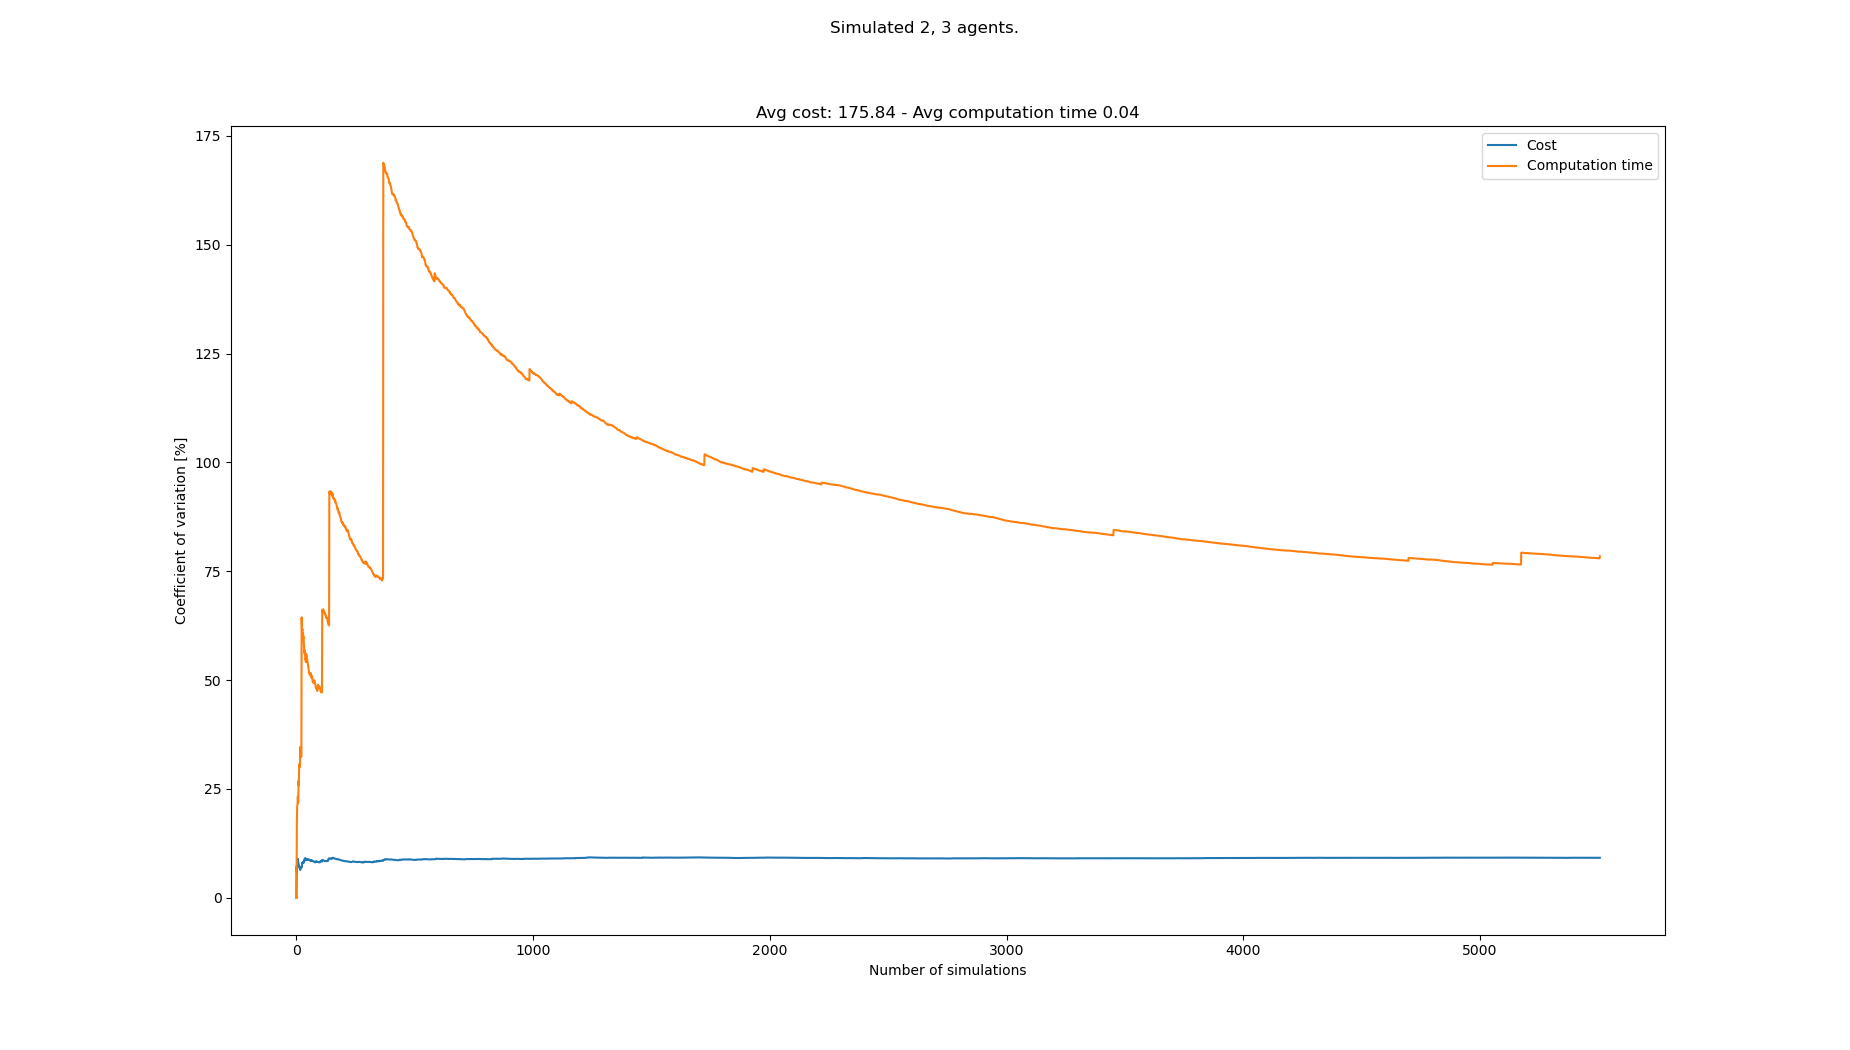

The file beside this chart, header and first rows:
starts, goals, Cost, Cost_var, Cost_mean, Cost_std, Computation time, Computation time_var, Computation time_mean, Computation time_std
[(3, 0), (1, 0), (6, 21), (5, 21), (7, 2…, [(1, 21), (2, 21), (3, 0), (7, 0), (0, 0…, 185, 0.0, 185.0, 0.0, 0.0381, 0.0, 0.0381, 0.0
[(3, 0), (5, 0), (4, 21), (7, 21), (2, 2…, [(2, 21), (1, 21), (8, 0), (4, 0), (2, 0…, 160, 7.246, 172.5, 12.5, 0.03125, 9.88, 0.03467, 0.003425
[(8, 0), (3, 0), (8, 21), (1, 21), (4, 2…, [(5, 21), (4, 21), (6, 0), (7, 0), (2, 0…, 170, 5.985, 171.7, 10.27, 0.02469, 17.47, 0.03134, 0.005474
[(0, 0), (7, 0), (1, 21), (0, 21), (3, 2…, [(1, 21), (6, 21), (2, 0), (3, 0), (1, 0…, 150, 7.778, 166.2, 12.93, 0.02274, 20.66, 0.02919, 0.00603
[(8, 0), (7, 0), (6, 21), (7, 21), (2, 2…, [(4, 21), (2, 21), (1, 0), (8, 0), (6, 0…, 180, 7.578, 169.0, 12.81, 0.03877, 21.27, 0.03111, 0.006616
[(1, 0), (7, 0), (8, 21), (5, 21), (6, 2…, [(7, 21), (0, 21), (0, 0), (8, 0), (7, 0…, 185, 7.645, 171.7, 13.12, 0.04139, 21.79, 0.03282, 0.007153
[(4, 0), (7, 0), (6, 21), (8, 21), (0, 2…, [(8, 21), (1, 21), (6, 0), (8, 0), (4, 0…, 200, 8.925, 175.7, 15.68, 0.04595, 23.23, 0.0347, 0.008059
[(4, 0), (7, 0), (4, 21), (6, 21), (8, 2…, [(3, 21), (4, 21), (6, 0), (0, 0), (7, 0…, 175, 8.354, 175.6, 14.67, 0.03872, 21.75, 0.0352, 0.007655
[(3, 0), (5, 0), (6, 21), (7, 21), (0, 2…, [(2, 21), (4, 21), (0, 0), (6, 0), (3, 0…, 170, 7.968, 175.0, 13.94, 0.02748, 22.17, 0.03434, 0.007614
[(3, 0), (1, 0), (5, 21), (6, 21), (7, 2…, [(2, 21), (7, 21), (1, 0), (8, 0), (2, 0…, 165, 7.796, 174.0, 13.56, 0.01777, 26.83, 0.03269, 0.008769
[(8, 0), (5, 0), (4, 21), (8, 21), (0, 2…, [(1, 21), (4, 21), (2, 0), (3, 0), (8, 0…, 170, 7.478, 173.6, 12.98, 0.03978, 25.82, 0.03333, 0.008606
[(1, 0), (2, 0), (7, 21), (0, 21), (8, 2…, [(8, 21), (1, 21), (3, 0), (6, 0), (5, 0…, 165, 7.321, 172.9, 12.66, 0.01774, 29.03, 0.03203, 0.009298
[(1, 0), (4, 0), (4, 21), (3, 21), (8, 2…, [(1, 21), (5, 21), (6, 0), (8, 0), (2, 0…, 170, 7.057, 172.7, 12.19, 0.01949, 30.7, 0.03107, 0.009538
[(5, 0), (8, 0), (5, 21), (7, 21), (6, 2…, [(6, 21), (0, 21), (8, 0), (2, 0), (7, 0…, 165, 6.918, 172.1, 11.91, 0.02535, 30.36, 0.03066, 0.009308
[(5, 0), (0, 0), (8, 21), (3, 21), (1, 2…, [(4, 21), (0, 21), (8, 0), (5, 0), (0, 0…, 170, 6.697, 172.0, 11.52, 0.02515, 30.03, 0.03029, 0.009096
[(4, 0), (2, 0), (2, 21), (8, 21), (7, 2…, [(6, 21), (2, 21), (2, 0), (7, 0), (4, 0…, 165, 6.575, 171.6, 11.28, 0.02312, 30.08, 0.02984, 0.008977
[(0, 0), (1, 0), (7, 21), (5, 21), (1, 2…, [(8, 21), (3, 21), (7, 0), (5, 0), (8, 0…, 170, 6.386, 171.5, 10.95, 0.05775, 34.64, 0.03148, 0.01091
[(2, 0), (8, 0), (5, 21), (7, 21), (8, 2…, [(4, 21), (2, 21), (5, 0), (6, 0), (0, 0…, 195, 6.904, 172.8, 11.93, 0.03281, 33.6, 0.03156, 0.0106
[(5, 0), (1, 0), (1, 21), (3, 21), (6, 2…, [(3, 21), (5, 21), (2, 0), (3, 0), (7, 0…, 175, 6.721, 172.9, 11.62, 0.03542, 32.61, 0.03176, 0.01036
[(8, 0), (1, 0), (7, 21), (5, 21), (1, 2…, [(2, 21), (4, 21), (1, 0), (2, 0), (6, 0…, 195, 7.074, 174.0, 12.31, 0.05007, 33.22, 0.03268, 0.01085
[(5, 0), (8, 0), (0, 21), (2, 21), (7, 2…, [(6, 21), (1, 21), (5, 0), (8, 0), (3, 0…, 180, 6.931, 174.3, 12.08, 0.03799, 32.35, 0.03293, 0.01065
[(6, 0), (7, 0), (4, 21), (3, 21), (2, 2…, [(8, 21), (6, 21), (0, 0), (7, 0), (4, 0…, 160, 7.01, 173.6, 12.17, 0.02296, 32.68, 0.03248, 0.01061
[(3, 0), (8, 0), (6, 21), (3, 21), (5, 2…, [(3, 21), (0, 21), (4, 0), (5, 0), (7, 0…, 185, 6.964, 174.1, 12.13, 0.1379, 64.43, 0.03706, 0.02388
[(8, 0), (7, 0), (5, 21), (7, 21), (2, 2…, [(7, 21), (1, 21), (5, 0), (4, 0), (6, 0…, 195, 7.19, 175.0, 12.58, 0.05183, 62.54, 0.03768, 0.02356
[(6, 0), (4, 0), (8, 21), (1, 21), (3, 2…, [(0, 21), (7, 21), (3, 0), (6, 0), (4, 0…, 210, 7.998, 176.4, 14.11, 0.03922, 61.18, 0.03774, 0.02309
[(1, 0), (4, 0), (1, 21), (2, 21), (7, 2…, [(2, 21), (0, 21), (0, 0), (8, 0), (4, 0…, 160, 8.073, 175.8, 14.19, 0.01997, 61.79, 0.03706, 0.0229
[(6, 0), (2, 0), (7, 21), (5, 21), (0, 2…, [(5, 21), (6, 21), (0, 0), (7, 0), (1, 0…, 175, 7.923, 175.7, 13.92, 0.05661, 60.27, 0.03778, 0.02277
[(0, 0), (1, 0), (2, 21), (6, 21), (4, 2…, [(6, 21), (4, 21), (1, 0), (4, 0), (7, 0…, 155, 8.117, 175.0, 14.21, 0.02927, 59.81, 0.03748, 0.02242
[(3, 0), (6, 0), (5, 21), (7, 21), (3, 2…, [(7, 21), (5, 21), (2, 0), (8, 0), (3, 0…, 160, 8.152, 174.5, 14.22, 0.08746, 60.82, 0.0392, 0.02384
[(8, 0), (3, 0), (7, 21), (8, 21), (5, 2…, [(8, 21), (4, 21), (2, 0), (0, 0), (1, 0…, 190, 8.148, 175.0, 14.26, 0.04293, 59.63, 0.03932, 0.02345
[(5, 0), (0, 0), (2, 21), (4, 21), (8, 2…, [(3, 21), (8, 21), (0, 0), (1, 0), (8, 0…, 175, 8.016, 175.0, 14.03, 0.02239, 59.98, 0.03878, 0.02326
[(7, 0), (5, 0), (0, 21), (7, 21), (4, 2…, [(0, 21), (2, 21), (2, 0), (7, 0), (6, 0…, 205, 8.39, 175.9, 14.76, 0.04565, 58.79, 0.03899, 0.02292
[(5, 0), (7, 0), (1, 21), (4, 21), (6, 2…, [(5, 21), (0, 21), (3, 0), (6, 0), (2, 0…, 185, 8.296, 176.2, 14.62, 0.03664, 58.01, 0.03892, 0.02258
[(1, 0), (4, 0), (1, 21), (3, 21), (4, 2…, [(2, 21), (3, 21), (5, 0), (7, 0), (6, 0…, 175, 8.175, 176.2, 14.4, 0.04417, 56.97, 0.03908, 0.02226
[(1, 0), (4, 0), (0, 21), (7, 21), (8, 2…, [(5, 21), (3, 21), (5, 0), (0, 0), (4, 0…, 215, 8.799, 177.3, 15.6, 0.06485, 56.16, 0.03981, 0.02236
[(8, 0), (4, 0), (5, 21), (2, 21), (4, 2…, [(7, 21), (3, 21), (2, 0), (5, 0), (3, 0…, 170, 8.712, 177.1, 15.43, 0.01932, 56.83, 0.03924, 0.0223
[(7, 0), (3, 0), (2, 21), (6, 21), (3, 2…, [(0, 21), (8, 21), (5, 0), (3, 0), (2, 0…, 210, 9.061, 178, 16.13, 0.03775, 56.12, 0.0392, 0.022
[(6, 0), (5, 0), (8, 21), (1, 21), (4, 2…, [(3, 21), (7, 21), (3, 0), (0, 0), (1, 0…, 180, 8.941, 178, 15.92, 0.0385, 55.4, 0.03918, 0.02171
[(2, 0), (4, 0), (0, 21), (1, 21), (4, 2…, [(7, 21), (2, 21), (6, 0), (4, 0), (5, 0…, 170, 8.864, 177.8, 15.76, 0.03851, 54.71, 0.03917, 0.02143
[(7, 0), (2, 0), (2, 21), (1, 21), (8, 2…, [(4, 21), (2, 21), (3, 0), (5, 0), (7, 0…, 155, 9.008, 177.2, 15.97, 0.02364, 54.92, 0.03878, 0.0213
[(3, 0), (5, 0), (3, 21), (6, 21), (1, 2…, [(1, 21), (3, 21), (1, 0), (0, 0), (2, 0…, 185, 8.914, 177.4, 15.82, 0.04287, 54.13, 0.03888, 0.02104
[(4, 0), (8, 0), (7, 21), (8, 21), (5, 2…, [(7, 21), (4, 21), (1, 0), (7, 0), (4, 0…, , 8.914, 177.4, 15.82, 0.00666, 56.06, 0.03811, 0.02136
[(2, 0), (4, 0), (1, 21), (2, 21), (3, 2…, [(4, 21), (3, 21), (1, 0), (4, 0), (0, 0…, 170, 8.839, 177.3, 15.67, 0.02931, 55.81, 0.03791, 0.02116
[(1, 0), (4, 0), (5, 21), (6, 21), (8, 2…, [(0, 21), (5, 21), (6, 0), (4, 0), (0, 0…, 170, 8.766, 177.1, 15.52, 0.03276, 55.38, 0.03779, 0.02093
[(2, 0), (5, 0), (4, 21), (1, 21), (6, 2…, [(3, 21), (2, 21), (2, 0), (4, 0), (3, 0…, 170, 8.694, 176.9, 15.38, 0.02555, 55.37, 0.03752, 0.02077
[(7, 0), (2, 0), (4, 21), (8, 21), (7, 2…, [(2, 21), (0, 21), (3, 0), (7, 0), (1, 0…, 200, 8.783, 177.4, 15.59, 0.04813, 54.58, 0.03775, 0.0206
[(6, 0), (7, 0), (5, 21), (3, 21), (4, 2…, [(2, 21), (5, 21), (4, 0), (3, 0), (0, 0…, 175, 8.692, 177.4, 15.42, 0.02475, 54.63, 0.03747, 0.02047
[(4, 0), (3, 0), (6, 21), (8, 21), (7, 2…, [(8, 21), (4, 21), (3, 0), (1, 0), (6, 0…, 205, 8.858, 178, 15.77, 0.03757, 54.05, 0.03747, 0.02026
[(8, 0), (2, 0), (7, 21), (0, 21), (8, 2…, [(6, 21), (0, 21), (7, 0), (0, 0), (8, 0…, 165, 8.841, 177.7, 15.71, 0.02877, 53.86, 0.0373, 0.02009
[(8, 0), (4, 0), (6, 21), (4, 21), (1, 2…, [(5, 21), (4, 21), (1, 0), (6, 0), (4, 0…, 190, 8.792, 178, 15.65, 0.03921, 53.26, 0.03733, 0.01989
[(8, 0), (3, 0), (5, 21), (1, 21), (3, 2…, [(5, 21), (7, 21), (7, 0), (3, 0), (6, 0…, 170, 8.734, 177.8, 15.53, 0.02446, 53.32, 0.03708, 0.01977
[(7, 0), (8, 0), (2, 21), (4, 21), (7, 2…, [(8, 21), (1, 21), (2, 0), (6, 0), (8, 0…, 170, 8.677, 177.6, 15.41, 0.04432, 52.67, 0.03722, 0.0196
[(1, 0), (4, 0), (7, 21), (5, 21), (4, 2…, [(6, 21), (7, 21), (1, 0), (7, 0), (8, 0…, 160, 8.717, 177.3, 15.46, 0.03177, 52.35, 0.03712, 0.01943
[(2, 0), (4, 0), (6, 21), (7, 21), (8, 2…, [(1, 21), (7, 21), (7, 0), (1, 0), (8, 0…, 200, 8.787, 177.7, 15.62, 0.04509, 51.74, 0.03727, 0.01928
[(0, 0), (7, 0), (8, 21), (1, 21), (3, 2…, [(5, 21), (8, 21), (8, 0), (7, 0), (1, 0…, 170, 8.732, 177.6, 15.51, 0.02549, 51.74, 0.03705, 0.01917
[(8, 0), (1, 0), (2, 21), (4, 21), (8, 2…, [(5, 21), (7, 21), (3, 0), (6, 0), (5, 0…, 170, 8.678, 177.5, 15.4, 0.0251, 51.75, 0.03684, 0.01906
[(1, 0), (7, 0), (0, 21), (2, 21), (7, 2…, [(7, 21), (6, 21), (5, 0), (1, 0), (2, 0…, 170, 8.625, 177.3, 15.29, 0.0551, 51.26, 0.03716, 0.01905
[(4, 0), (5, 0), (6, 21), (1, 21), (8, 2…, [(5, 21), (4, 21), (1, 0), (3, 0), (7, 0…, 170, 8.572, 177.2, 15.19, 0.02845, 51.12, 0.03701, 0.01892
[(4, 0), (8, 0), (6, 21), (5, 21), (0, 2…, [(0, 21), (7, 21), (8, 0), (4, 0), (2, 0…, 165, 8.555, 177, 15.14, 0.02395, 51.19, 0.03679, 0.01883
[(0, 0), (5, 0), (1, 21), (0, 21), (4, 2…, [(2, 21), (7, 21), (0, 0), (4, 0), (3, 0…, 155, 8.651, 176.6, 15.28, 0.01769, 51.64, 0.03647, 0.01883
... 5,433 more rows
